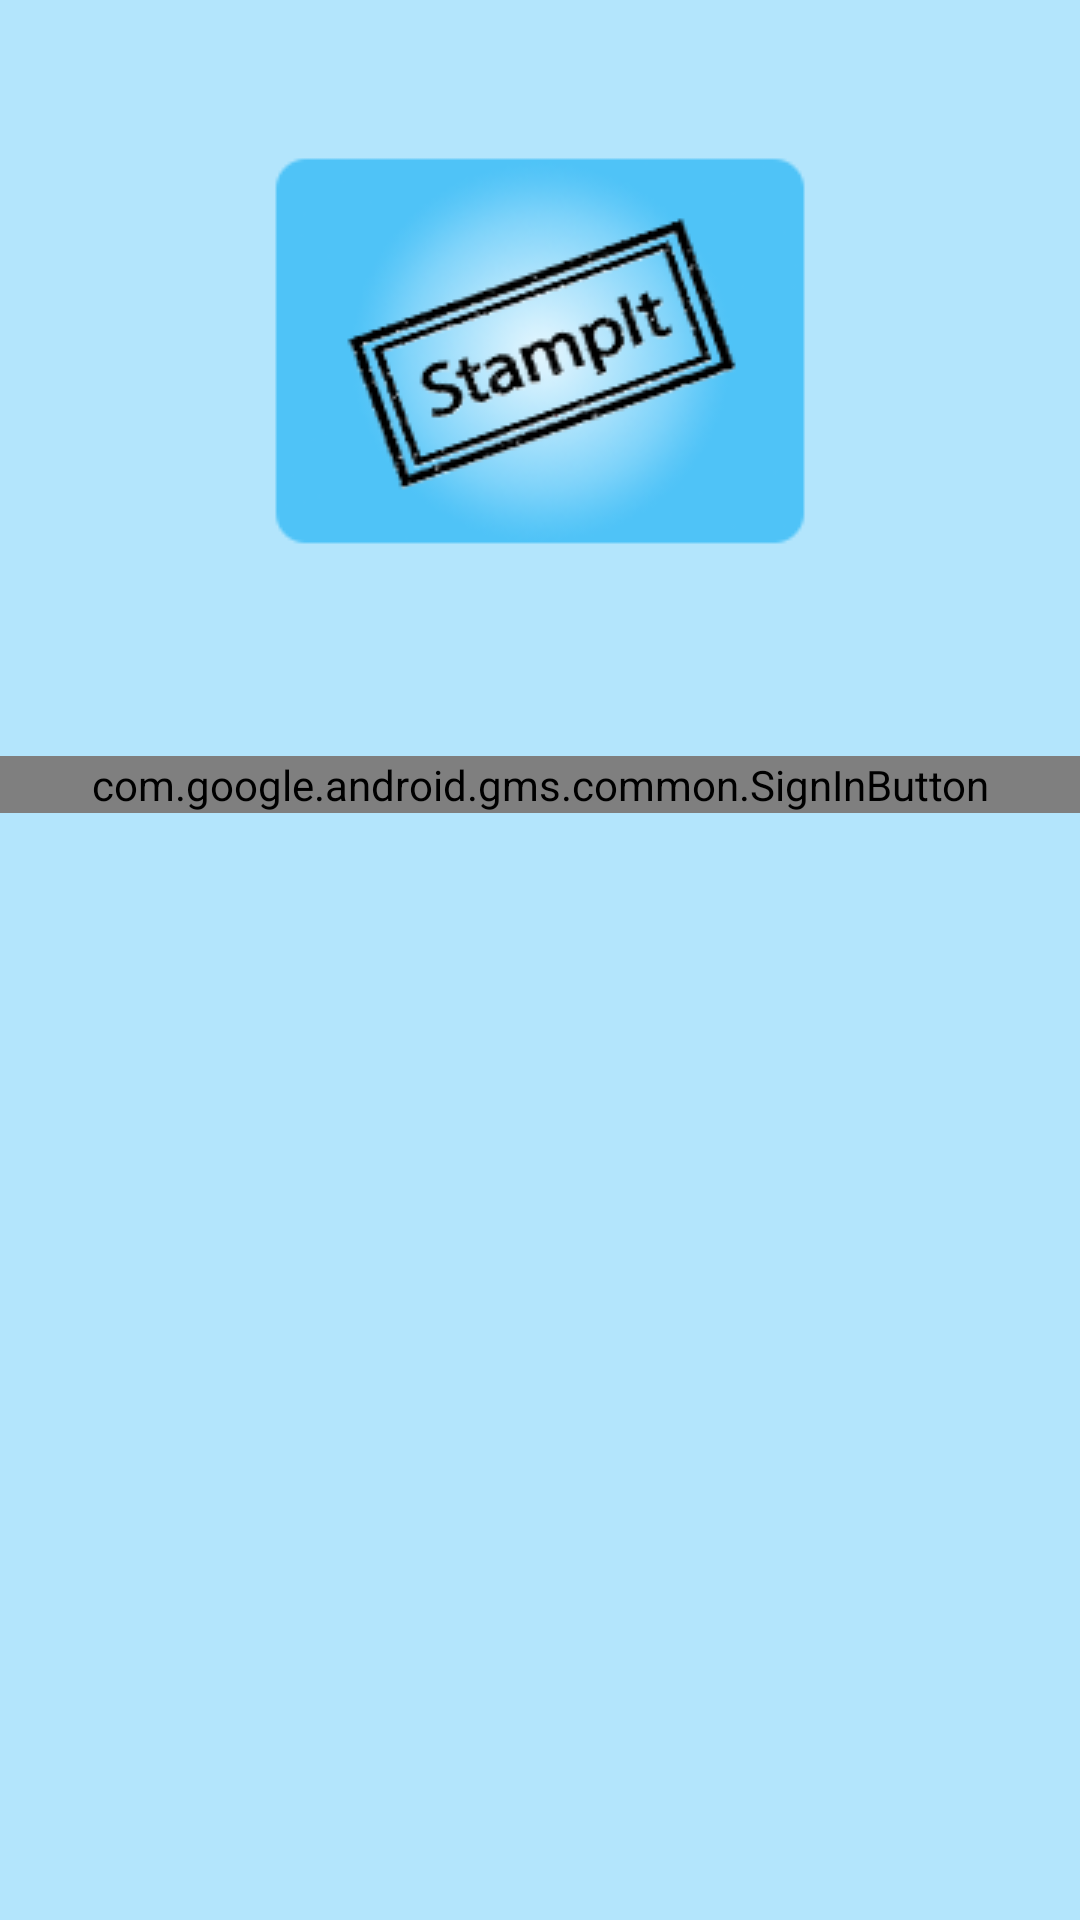

Write the Android layout XML for this screen, with the resource values it uses.
<!-- AndroidManifest.xml: activity theme FullScreen -->
<!-- res/layout/activity_login.xml -->
<?xml version="1.0" encoding="utf-8"?>
<RelativeLayout xmlns:android="http://schemas.android.com/apk/res/android"
    xmlns:tools="http://schemas.android.com/tools"
    android:layout_width="match_parent"
    android:layout_height="match_parent"
    android:paddingBottom="@dimen/activity_vertical_margin"
    android:paddingLeft="@dimen/activity_horizontal_margin"
    android:theme="@style/FullScreen"
    android:paddingRight="@dimen/activity_horizontal_margin"
    android:paddingTop="@dimen/activity_vertical_margin"
    tools:context=".activities.LoginActivity"
    android:background="@color/lightblue100">

    <com.google.android.gms.common.SignInButton
        android:id="@+id/sign_in_button"
        android:layout_width="match_parent"
        android:layout_height="wrap_content"
        android:layout_marginTop="252dp"
        android:layout_alignParentLeft="true"
        android:layout_alignParentStart="true" />

    <ImageView
        android:layout_width="wrap_content"
        android:layout_height="wrap_content"
        android:id="@+id/imageView"
        android:src="@drawable/logo"
        android:layout_centerHorizontal="true"
        android:layout_marginTop="52dp" />

</RelativeLayout>
<!-- resources referenced by this layout -->
<resources>
  <color name="lightblue100">#B3E5FC</color>
  <!-- drawable logo: png bitmap (drawable, 25151 bytes) -->
  <style name="FullScreen" parent="AppTheme">
          
          <item name="android:theme">@android:style/Theme.NoTitleBar</item>
      </style>
  <style name="AppTheme" parent="Theme.AppCompat.Light.DarkActionBar">
          
          <item name="colorPrimary">@color/lightblue100</item>
          <item name="colorPrimaryDark">@color/lightblue700</item>
          <item name="colorAccent">@color/lightblueA100</item>
          
          
      </style>
  <color name="lightblue700">#0288D1</color>
  <color name="lightblueA100">#80D8FF</color>
</resources>
